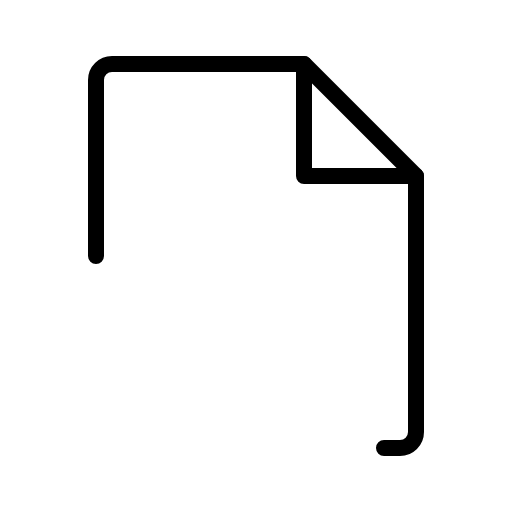
t = 0.00 s
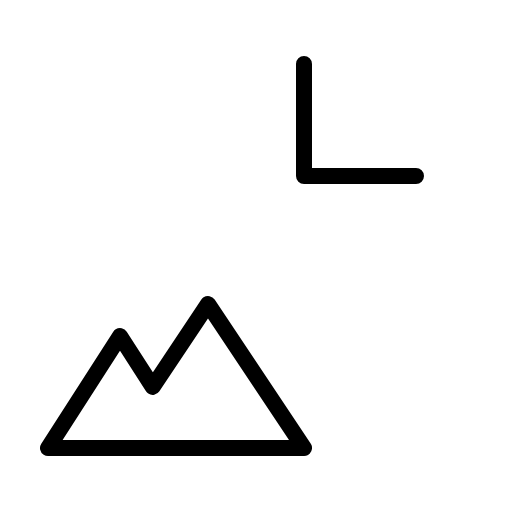
t = 0.60 s
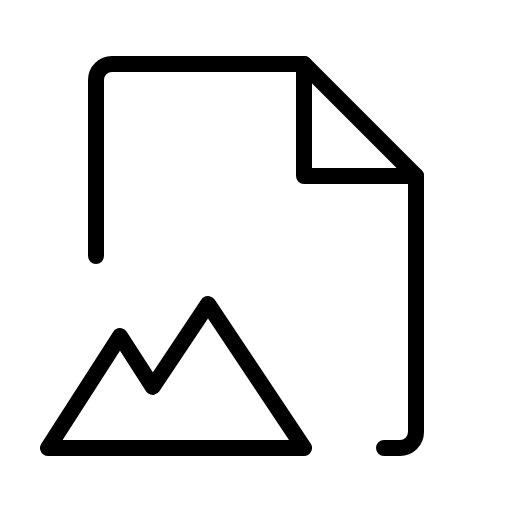
t = 0.98 s
t = 1.35 s: frame unchanged from t = 0.98 s, image omitted
t = 1.73 s: frame unchanged from t = 0.98 s, image omitted

The animated SVG that drew these frames (rendered in a browser with its animation timeline set to each time). Animation: 1 CSS @keyframes rule; one cycle of 2.10 s, repeats indefinitely.

<svg xmlns="http://www.w3.org/2000/svg" viewBox="0 0 256 256">
  <style>
    .draw-line {
      stroke-dasharray: 2000;
      stroke-dashoffset: 0;
    }
    svg:hover .draw-line {
      animation: phosphor-draw-in 1.5s ease-in-out infinite;
    }
    @keyframes phosphor-draw-in {
      0%   { stroke-dashoffset: 2000; }
      100% { stroke-dashoffset: 0; }
    }
  </style><rect width="256" height="256" fill="none"/><polygon points="152 224 104 152 76.36 193.46 60 168 24 224 152 224" fill="none" stroke="currentColor" stroke-linecap="round" stroke-linejoin="round" stroke-width="8" class="draw-line" pathLength="1" style="animation-delay: 0s"/><polyline points="152 32 152 88 208 88" fill="none" stroke="currentColor" stroke-linecap="round" stroke-linejoin="round" stroke-width="8" class="draw-line" pathLength="1" style="animation-delay: 0.3s"/><path d="M192,224h8a8,8,0,0,0,8-8V88L152,32H56a8,8,0,0,0-8,8v88" fill="none" stroke="currentColor" stroke-linecap="round" stroke-linejoin="round" stroke-width="8" class="draw-line" pathLength="1" style="animation-delay: 0.6s"/></svg>
